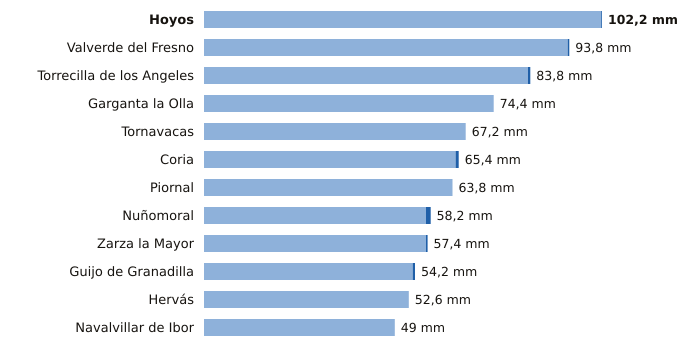

The file beside this chart, header and first rows:
estacion, provincia, indicativo, mm_6_dias_anteriores, mm_hoy, mm_7_dias, horas_de_hoy
Hoyos, Cáceres, 3536X, 102.0, 0.2, 102.2, 9
Valverde del Fresno, Cáceres, 3547X, 93.4, 0.4, 93.8, 9
Torrecilla de los Angeles, Cáceres, 3531X, 83.2, 0.6, 83.8, 9
Garganta la Olla, Cáceres, 3436D, 74.4, 0.0, 74.4, 8
Tornavacas, Cáceres, 3514B, 67.2, 0.0, 67.2, 9
Coria, Cáceres, 3526X, 64.6, 0.8, 65.4, 9
Piornal, Cáceres, 3516X, 63.8, 0.0, 63.8, 9
Nuñomoral, Cáceres, 3494U, 57.0, 1.2, 58.2, 9
Zarza la Mayor, Cáceres, 3540X, 57.0, 0.4, 57.4, 9
Guijo de Granadilla, Cáceres, 3503, 53.6, 0.6, 54.2, 9
Hervás, Cáceres, 3504X, 52.6, 0.0, 52.6, 9
Navalvillar de Ibor, Cáceres, 3386A, 49.0, 0.0, 49.0, 9
